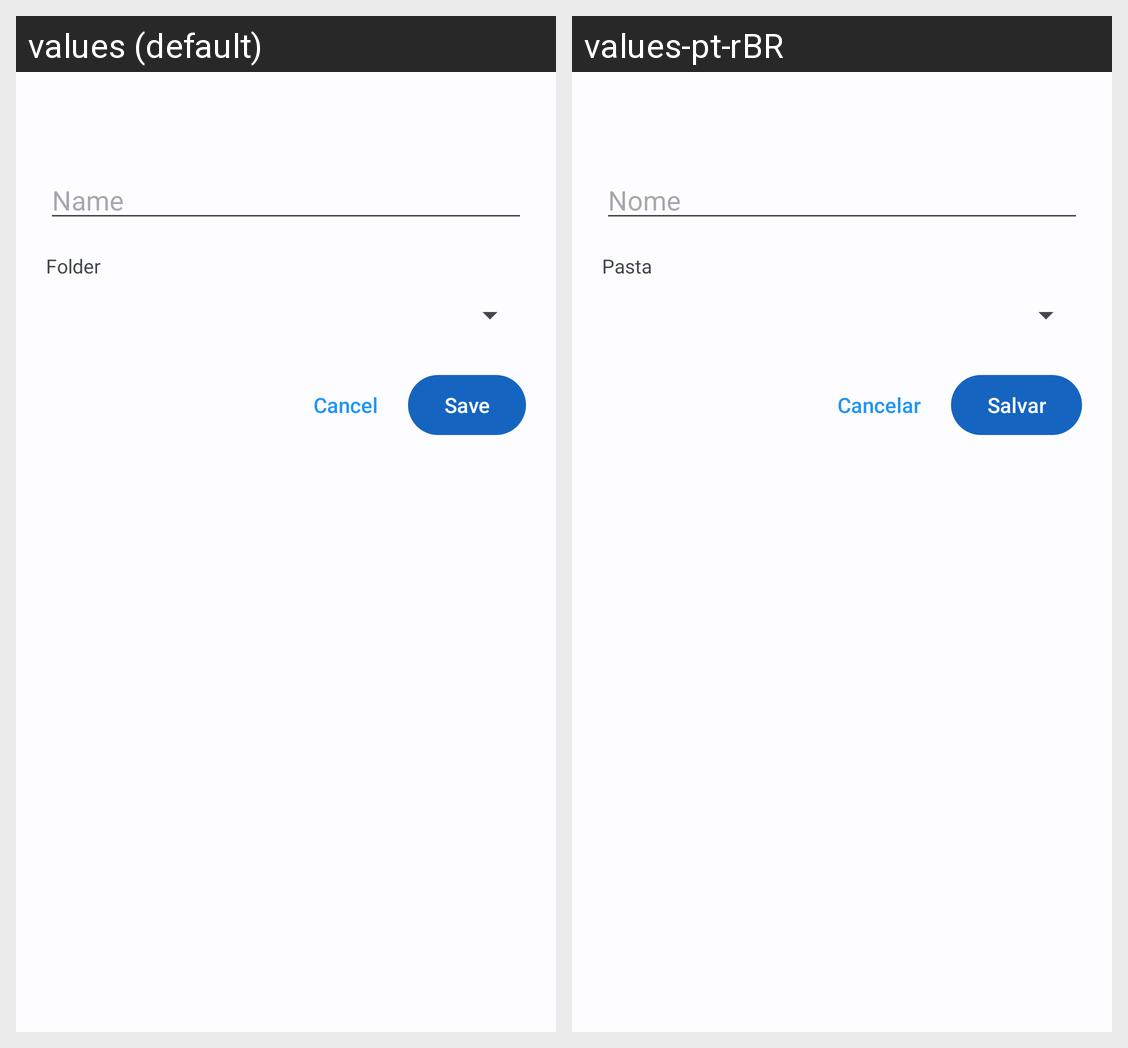

For this localized Android screen grid, give each drawn string resource with its value in every locale shown.
Android screen res/layout/panel_name_folder.xml rendered under 2 locales, left to right: values (default), values-pt-rBR. Device: Nexus 5 (rendered at 1080×1920; each locale shown at half size, 540×960, under a caption strip naming it); theme Theme.PokeLocation.
Strings drawn on this screen, with the default value and each locale's value (text and hints the layout hard-codes, and strings that could not be matched under every locale, appear in the picture but are not listed):

name
  values: Name
  values-pt-rBR: Nome

folder
  values: Folder
  values-pt-rBR: Pasta

cancel
  values: Cancel
  values-pt-rBR: Cancelar

save
  values: Save
  values-pt-rBR: Salvar
